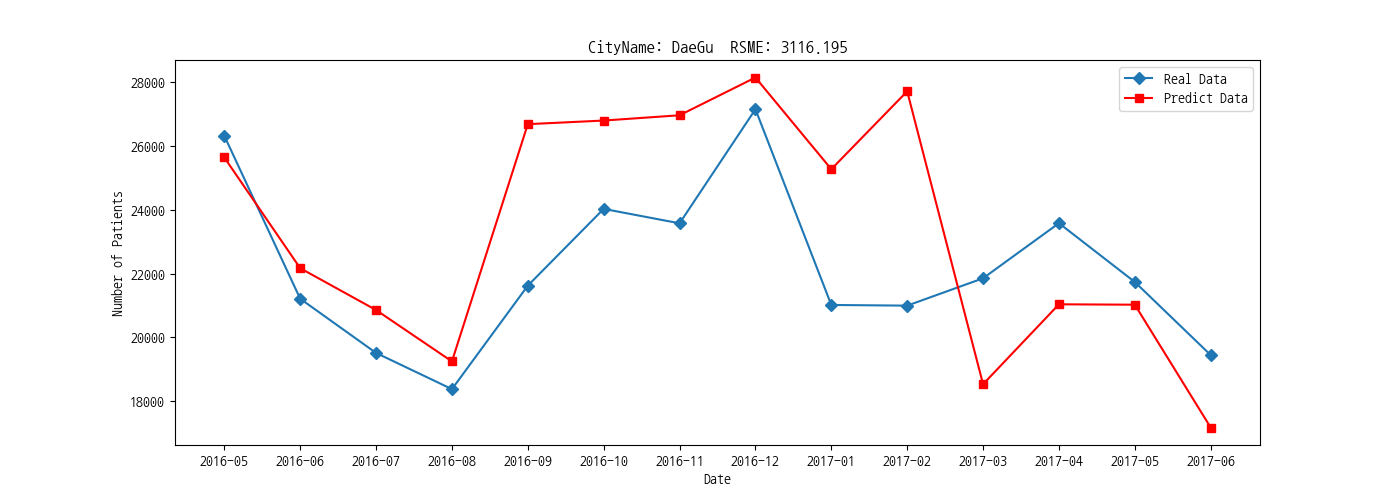

The table this chart was drawn from, first rows:
diagym, predictData, realData
2016-05, 25639, 26318
2016-06, 22170, 21213
2016-07, 20860, 19515
2016-08, 19249, 18381
2016-09, 26683, 21623
2016-10, 26795, 24028
2016-11, 26961, 23576
2016-12, 28144, 27149
2017-01, 25271, 21018
2017-02, 27712, 20997
2017-03, 18535, 21854
2017-04, 21039, 23580
2017-05, 21026, 21738
2017-06, 17179, 19449
